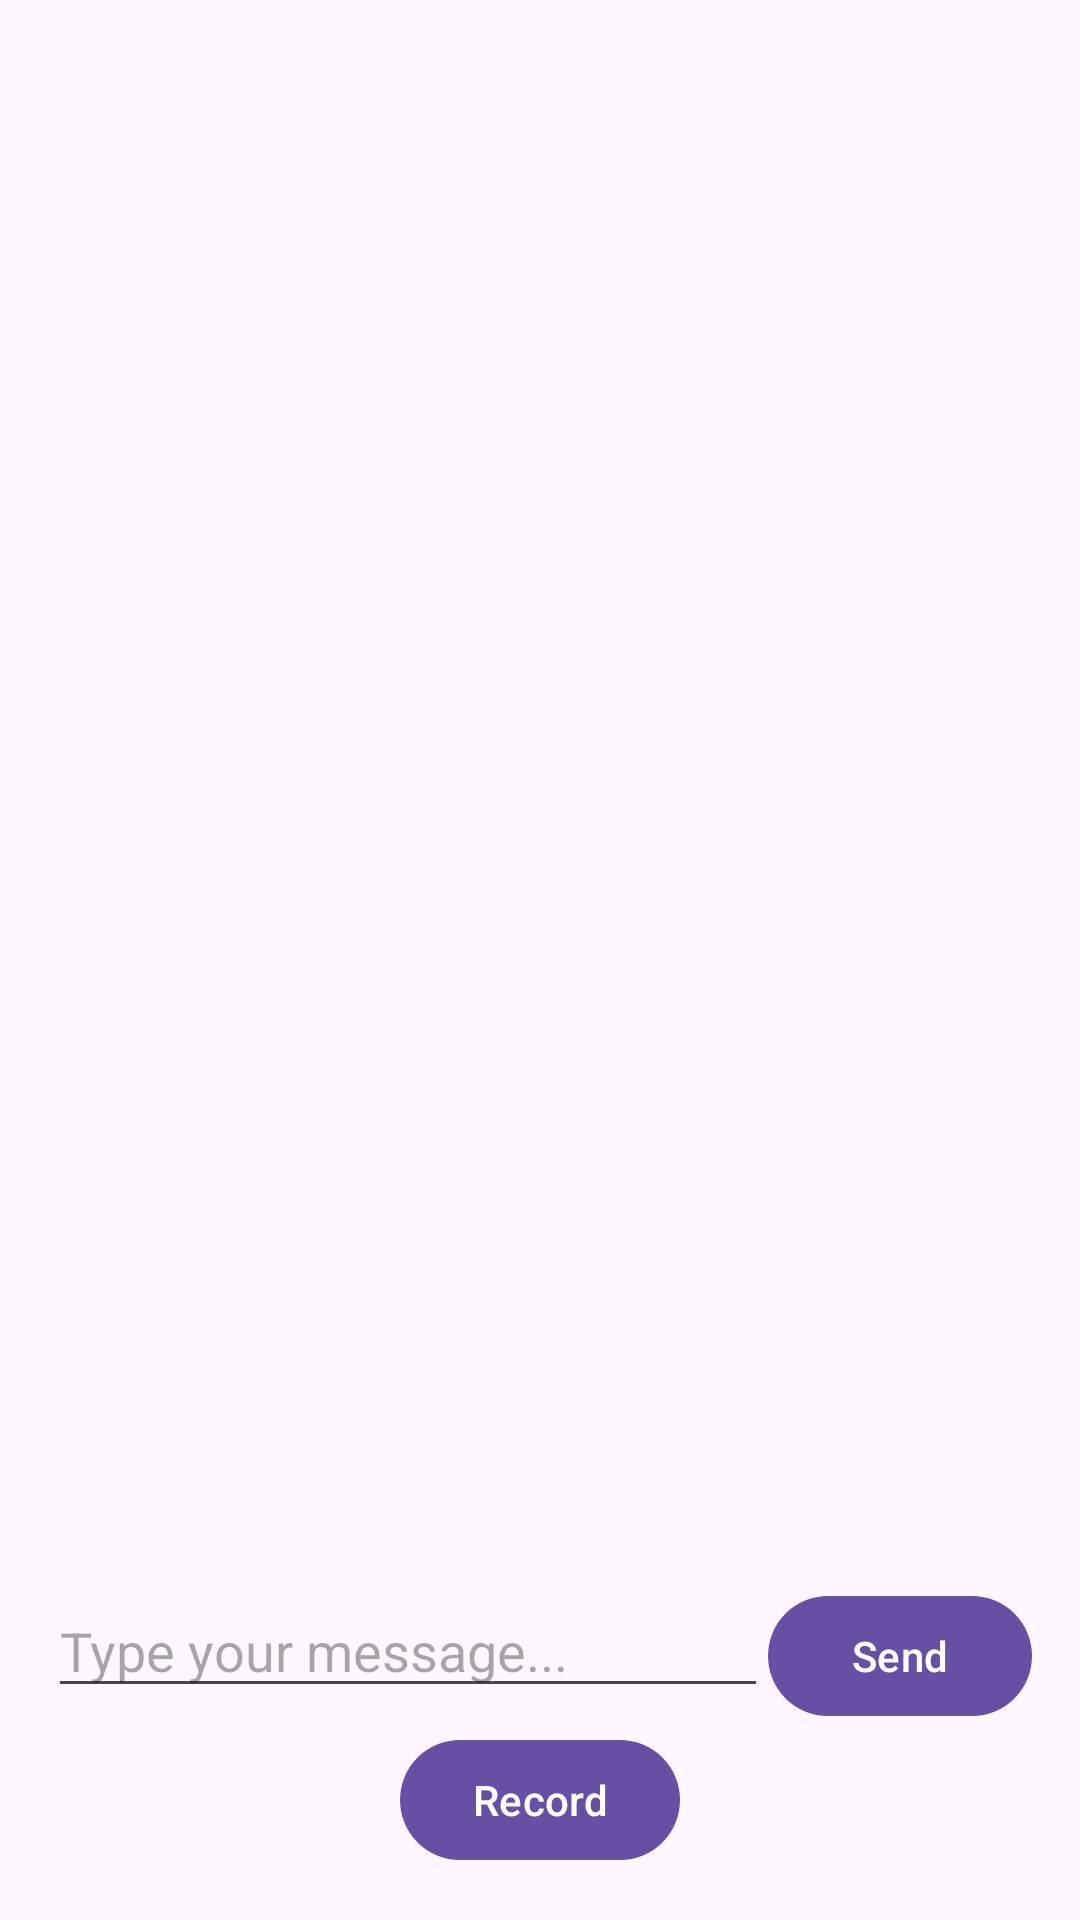

Write the Android layout XML for this screen, with the resource values it uses.
<!-- AndroidManifest.xml: application theme Theme.EnglishELearning -->
<!-- res/layout/fragment_savedai.xml -->
<?xml version="1.0" encoding="utf-8"?>
<LinearLayout xmlns:android="http://schemas.android.com/apk/res/android"
    android:layout_width="match_parent"
    android:layout_height="match_parent"
    android:orientation="vertical"
    android:padding="16dp">

    <androidx.recyclerview.widget.RecyclerView
        android:id="@+id/rv_conversation"
        android:layout_width="match_parent"
        android:layout_height="0dp"
        android:layout_weight="1" />

    <LinearLayout
        android:layout_width="match_parent"
        android:layout_height="wrap_content"
        android:orientation="horizontal"
        android:paddingTop="8dp">

        <EditText
            android:id="@+id/et_message"
            android:layout_width="0dp"
            android:layout_height="wrap_content"
            android:layout_weight="1"
            android:hint="Type your message..."
            android:imeOptions="actionSend"
            android:inputType="text" />

        <com.google.android.material.button.MaterialButton
            android:id="@+id/btn_send"
            android:layout_width="wrap_content"
            android:layout_height="wrap_content"
            android:text="Send" />

    </LinearLayout>

    <com.google.android.material.button.MaterialButton
        android:id="@+id/btn_record"
        android:layout_width="wrap_content"
        android:layout_height="wrap_content"
        android:layout_gravity="center"
        android:text="Record" />

</LinearLayout>
<!-- resources referenced by this layout -->
<resources>
  <style name="Theme.EnglishELearning" parent="Base.Theme.EnglishELearning" />
  <style name="Base.Theme.EnglishELearning" parent="Theme.Material3.DayNight.NoActionBar">
          
          
      </style>
</resources>
